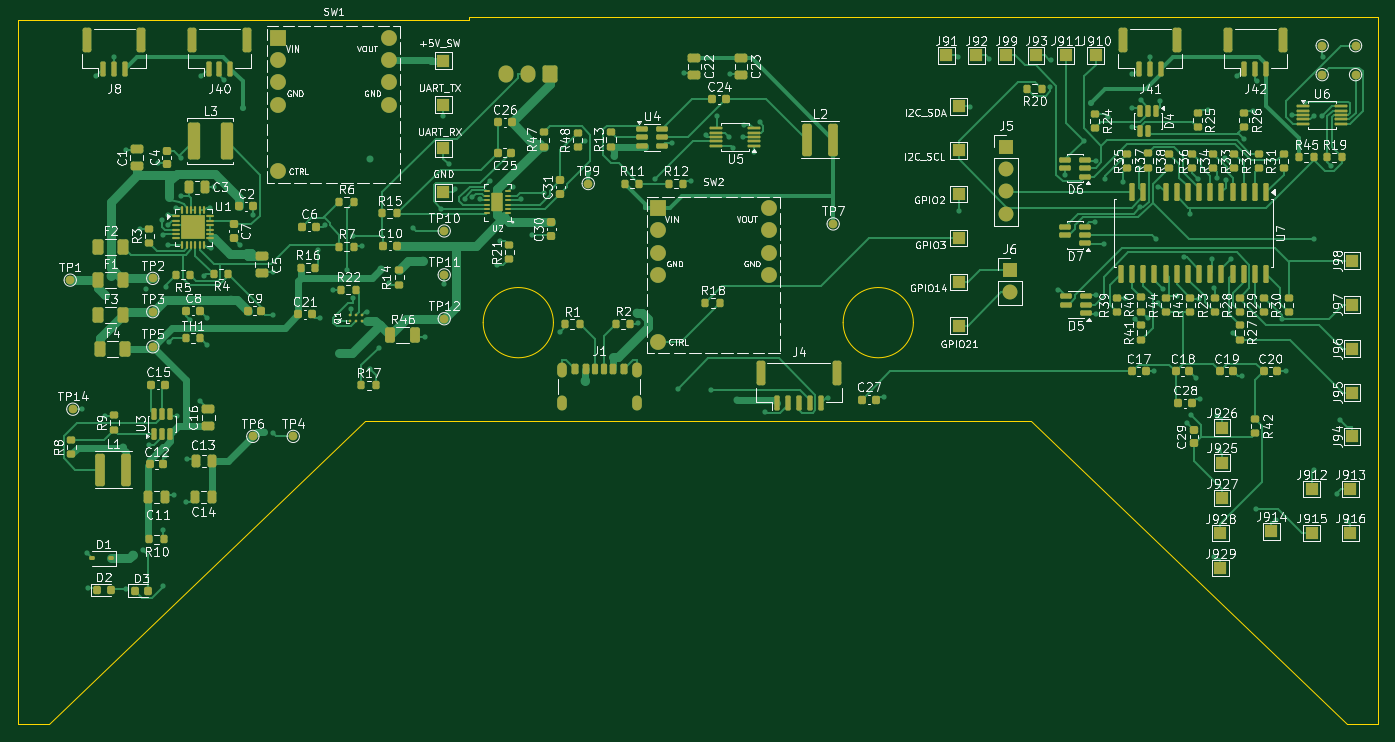
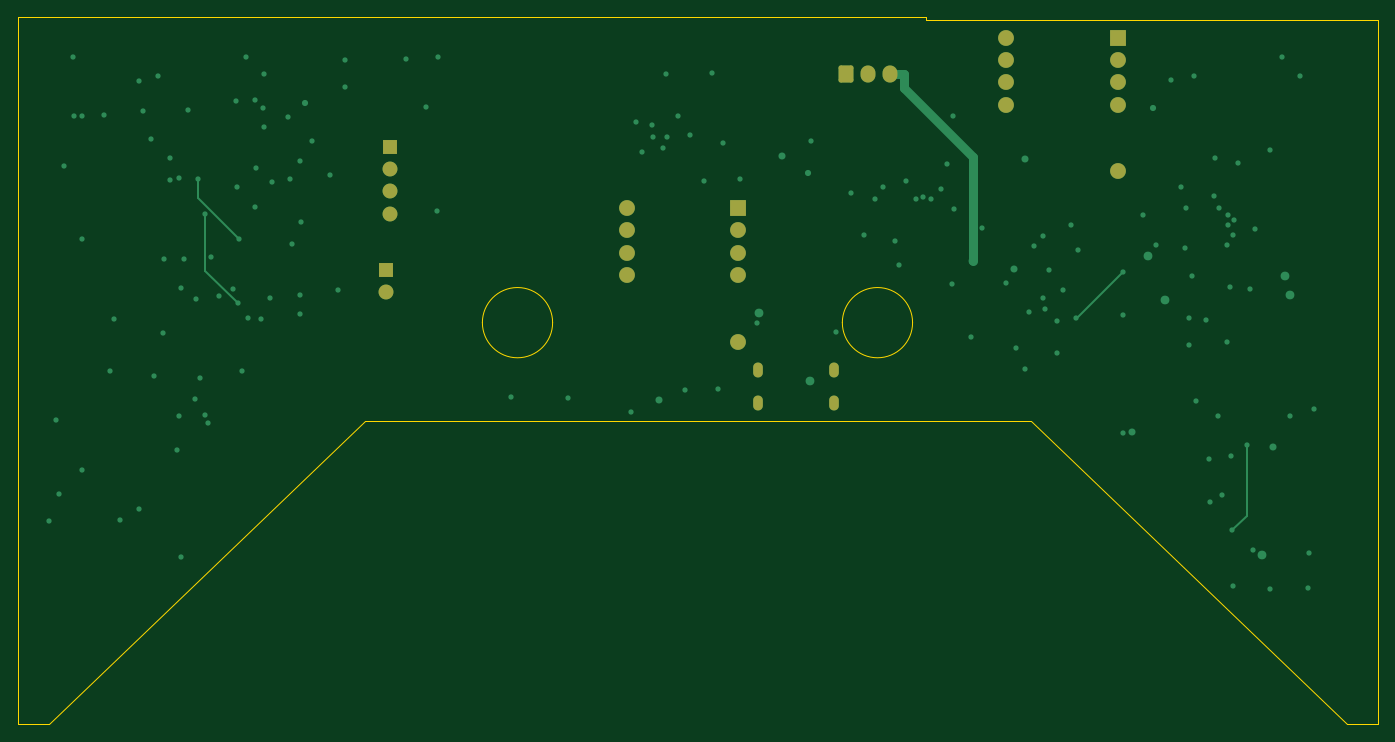
Circuit board: 9 layer files. Board 155.0 x 80.6 mm.
- bottom_copper: Daughterboard-B_Cu.gbl (9397 bytes)
- bottom_mask: Daughterboard-B_Mask.gbs (2172 bytes)
- paste: Daughterboard-B_Paste.gbp (458 bytes)
- bottom_silk: Daughterboard-B_Silkscreen.gbo (2182 bytes)
- outline: Daughterboard-Edge_Cuts.gm1 (1274 bytes)
- top_copper: Daughterboard-F_Cu.gtl (81885 bytes)
- top_mask: Daughterboard-F_Mask.gts (19025 bytes)
- paste: Daughterboard-F_Paste.gtp (15868 bytes)
- top_silk: Daughterboard-F_Silkscreen.gto (302534 bytes)

=== bottom_copper: Daughterboard-B_Cu.gbl (9397 bytes, source omitted) ===
=== bottom_mask: Daughterboard-B_Mask.gbs (2172 bytes, source withheld) ===
=== paste: Daughterboard-B_Paste.gbp ===
%TF.GenerationSoftware,KiCad,Pcbnew,10.0.3*%
%TF.CreationDate,2026-07-06T12:03:26-06:00*%
%TF.ProjectId,Daughterboard,44617567-6874-4657-9262-6f6172642e6b,rev?*%
%TF.SameCoordinates,Original*%
%TF.FileFunction,Paste,Bot*%
%TF.FilePolarity,Positive*%
%FSLAX46Y46*%
G04 Gerber Fmt 4.6, Leading zero omitted, Abs format (unit mm)*
G04 Created by KiCad (PCBNEW 10.0.3) date 2026-07-06 12:03:26*
%MOMM*%
%LPD*%
G01*
G04 APERTURE LIST*
G04 APERTURE END LIST*
M02*

=== bottom_silk: Daughterboard-B_Silkscreen.gbo (2182 bytes, source withheld) ===
=== outline: Daughterboard-Edge_Cuts.gm1 ===
%TF.GenerationSoftware,KiCad,Pcbnew,10.0.3*%
%TF.CreationDate,2026-07-06T12:03:26-06:00*%
%TF.ProjectId,Daughterboard,44617567-6874-4657-9262-6f6172642e6b,rev?*%
%TF.SameCoordinates,Original*%
%TF.FileFunction,Profile,NP*%
%FSLAX46Y46*%
G04 Gerber Fmt 4.6, Leading zero omitted, Abs format (unit mm)*
G04 Created by KiCad (PCBNEW 10.0.3) date 2026-07-06 12:03:26*
%MOMM*%
%LPD*%
G01*
G04 APERTURE LIST*
%TA.AperFunction,Profile*%
%ADD10C,0.150000*%
%TD*%
G04 APERTURE END LIST*
D10*
X10000000Y-10369040D02*
X61470425Y-10369040D01*
X10000000Y-90610446D02*
X10000000Y-10369040D01*
X13568337Y-90610446D02*
X10000000Y-90610446D01*
X49559584Y-56000000D02*
X13568337Y-90610446D01*
X61470425Y-10000000D02*
X164970425Y-10000000D01*
X61470425Y-10369040D02*
X61470425Y-10000000D01*
X71035697Y-44844737D02*
G75*
G02*
X63035697Y-44844737I-4000000J0D01*
G01*
X63035697Y-44844737D02*
G75*
G02*
X71035697Y-44844737I4000000J0D01*
G01*
X112035697Y-44844737D02*
G75*
G02*
X104035697Y-44844737I-4000000J0D01*
G01*
X104035697Y-44844737D02*
G75*
G02*
X112035697Y-44844737I4000000J0D01*
G01*
X125443127Y-56000000D02*
X49559584Y-56000000D01*
X161434374Y-90610446D02*
X125443127Y-56000000D01*
X164970425Y-10000000D02*
X164970425Y-90610446D01*
X164970425Y-90610446D02*
X161434374Y-90610446D01*
M02*

=== top_copper: Daughterboard-F_Cu.gtl (81885 bytes, source omitted) ===
=== top_mask: Daughterboard-F_Mask.gts (19025 bytes, source omitted) ===
=== paste: Daughterboard-F_Paste.gtp (15868 bytes, source omitted) ===
=== top_silk: Daughterboard-F_Silkscreen.gto (302534 bytes, source omitted) ===
